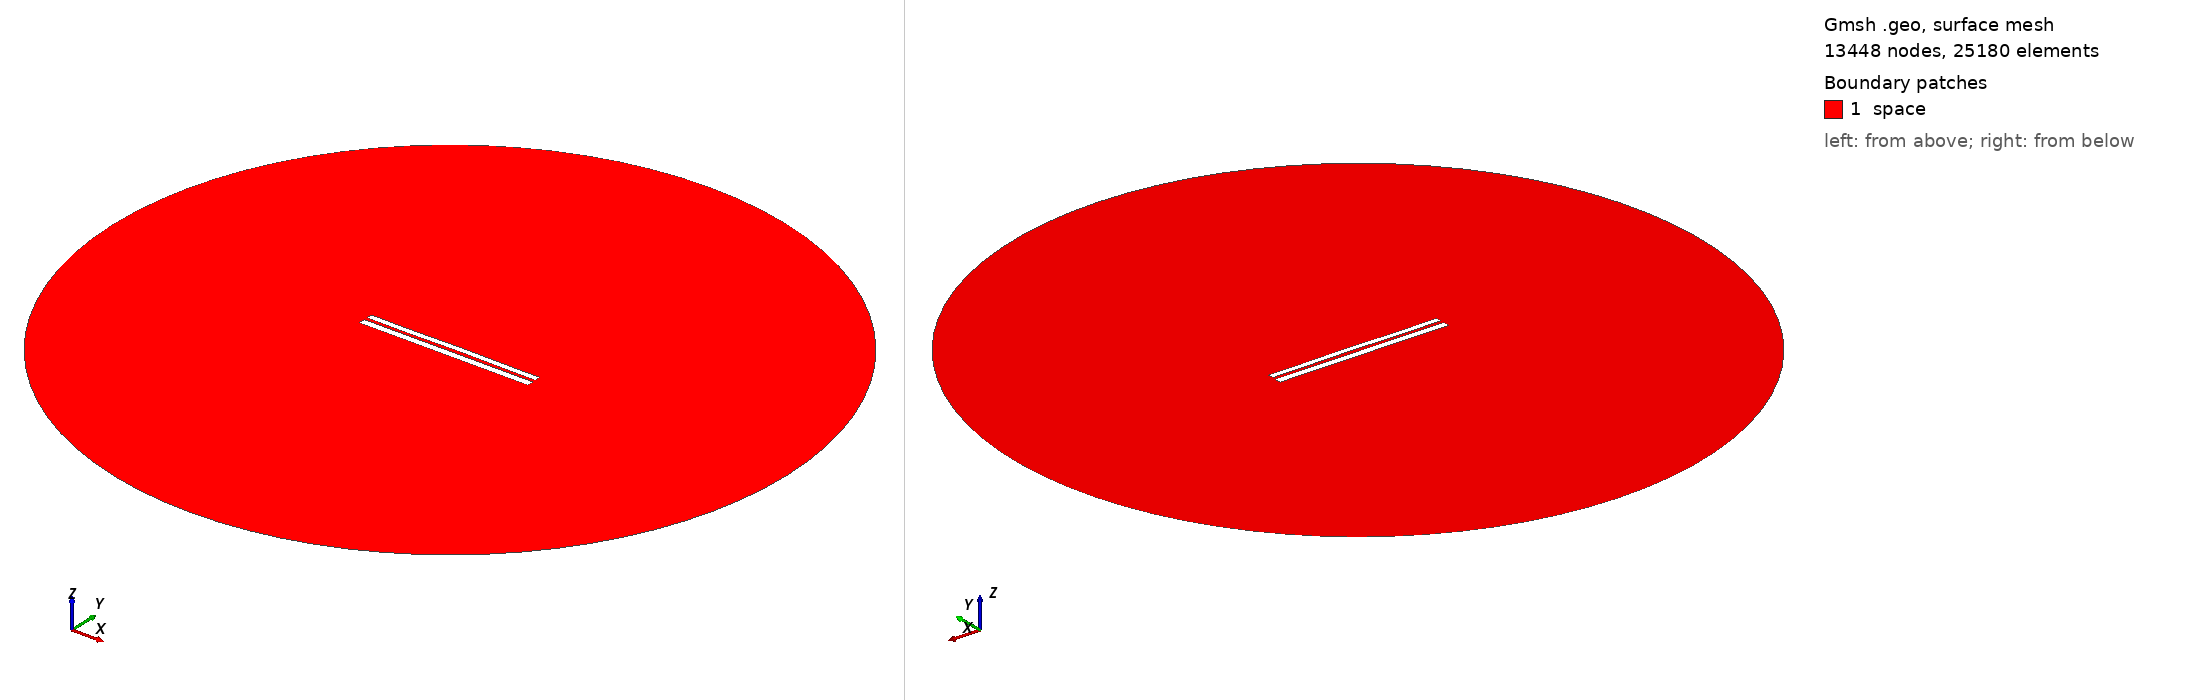

Gmsh geometry script, surface-meshed: 13448 nodes, 25180 surface elements. Boundary patches (legend numbers): 1 space. Left view from above one corner, right view from below the opposite corner. Legend entries are the model's physical surfaces. The drawing asked Gmsh for element sizes between 1% and 20% of the model's largest extent; the script's own settings can give other sizes.

=== 7207.geo (drawn) ===
//---------------------------------------
// Geometry kernel
//---------------------------------------

SetFactory("OpenCASCADE");



//---------------------------------------
// Parameters of the geometry
//---------------------------------------

// Overetch of the upper plate
overetch = 0.25;

// Distance between the plates
distance = 1.75;

// Discretization over the x axis (for the deformation)
nx = 50; 

// Length of the plate
L = 100 - overetch; 

// Number of modes
n = 4; 

// 1st mode coefficient
coeff(1) = 0.0;
beta(1) = 0.596864 * 3.1415926535 / L;

// 2nd mode coefficient
coeff(2) = 0.07499999999999998;
beta(2) = 1.49418 * 3.1415926535 / L;

// 3rd mode coefficient
coeff(3) = -0.075;
beta(3) = 2.50025 * 3.1415926535 / L;

// 4th mode coefficient
coeff(4) = -0.075;
beta(4) = 3.49999 * 3.1415926535 / L;



//---------------------------------------
// Upper plate (deformed rectangle)
//---------------------------------------

// Coordiantes of the upper plate
xmin = -50;
xmax = 50 - overetch;

// Height of the upper plate
yheight = 4 - 2 * overetch;

// Indexes of the points
UpperID[] = {};
LowerID[] = {};
LeftID[] = {};
RightID[] = {};

// Point index
p = 1;

// Horizontal edges
For i In {1:nx}
    x = xmin + (i-1)*(xmax - xmin)/(nx-1);

    y_bottom = distance / 2 + overetch;
    For j In {1:n}
        C = (Cosh(beta(j)*L) + Cos(beta(j)*L)) / (Sinh(beta(j)*L) + Sin(beta(j)*L));
        y_bottom  = y_bottom + coeff(j) * (Cosh(beta(j)*(x+50)) - Cos(beta(j)*(x+50)) - C * (Sinh(beta(j)*(x+50)) - Sin(beta(j)*(x+50))));
    EndFor

    y_top = y_bottom + yheight;

    Point(p) = {x, y_top, 0, 1.0};
    UpperID[i] = p;
    p = p + 1;

    Point(p) = {x, y_bottom, 0, 1.0};
    LowerID[i] = p;
    p = p + 1;
EndFor

// Create point lists
UpperPts[] = {}; LowerPts[] = {};
For i In {1:nx}
  UpperPts[] += {UpperID[i]};
  LowerPts[] += {LowerID[i]};
EndFor

// Build splines
Spline(1) = {UpperPts[]};
Spline(2) = {LowerPts[]};
Line(3) = {LowerPts[nx-1], UpperPts[nx-1]};
Line(4) = {LowerPts[0], UpperPts[0]};

// Build the plane surface
Curve Loop(1) = {2, 3, -1, -4};
Plane Surface(1) = {1};



//---------------------------------------
// Lower plate (rectangle)
//---------------------------------------

// Vertices
Point(1001) = {-50, -1, 0, 1.0};
Point(1002) = { 50, -1, 0, 1.0};
Point(1003) = { 50,  -5, 0, 1.0};
Point(1004) = {-50,  -5, 0, 1.0};

// Edges
Line(5) = {1001, 1002};
Line(6) = {1002, 1003};
Line(7) = {1003, 1004};
Line(8) = {1004, 1001};

// Plane surface
Line Loop(2) = {5, 6, 7, 8};
Plane Surface(2) = {2}; 



//---------------------------------------
// Outer (fictious) boundary
//---------------------------------------

// Points
Point(1005) = {0, 0, 0};       // Center
Point(1006) = {200, 0, 0};     // Start point
Point(1007) = {0, 200, 0};     // 90 degrees
Point(1008) = {-200, 0, 0};    // 180 degrees
Point(1009) = {0, -200, 0};    // 270 degrees

// Circle arcs (each needs start, center, end)
Circle(9) = {1006, 1005, 1007};
Circle(10) = {1007, 1005, 1008};
Circle(11) = {1008, 1005, 1009};
Circle(12) = {1009, 1005, 1006};

// Plane surface for the entire domain
Curve Loop(3) = {9, 10, 11, 12};
Surface(3) = {3};

// Subtract the plates from the whole domain to obtain the actual domain where we want to solve the equations
BooleanDifference{ Surface{3}; Delete; }{ Surface{1}; Surface{2}; Delete; }




//---------------------------------------
// Transfinite Lines/Curves
//---------------------------------------

// Set the number of points on the boundaries
r = 7;

// Plates
Transfinite Curve {1, 2} = 50*r Using Progression 1;
Transfinite Curve {3, 4} = 2*r Using Progression 1;
Transfinite Line {5, 7} = 50*r Using Progression 1;
Transfinite Line {6, 8} = 2*r Using Progression 1;

// Outer boundary
Transfinite Line {9, 10, 11, 12} = 20 Using Progression 1;



//---------------------------------------
// Physical groups
//---------------------------------------                

// Physical curves (boundaries)
Physical Line("force_segment", 10) = {2};
Physical Line("upper_plate", 11) = {1, 3, 4};
Physical Line("lower_plate", 12) = {5, 6, 7, 8};
Physical Line("boundary", 20) = {9, 10, 11, 12};

// Physical Surfaces
Physical Surface("space", 30) = {3};



//---------------------------------------
// 6. Generate the Mesh
//---------------------------------------

// 2D mesh generation
Mesh 2;
